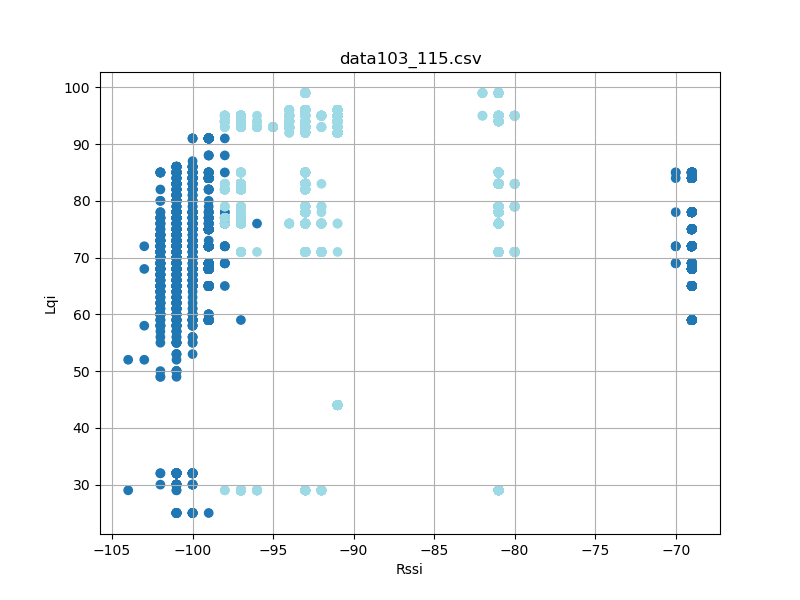

Source data for this figure (header and first rows):
timestamp, rssi, lqi, device_id
'2023-08-26 12:28:33, 028', -101, 25, 103
'2023-08-26 12:28:33, 121', -101, 25, 103
'2023-08-26 12:28:33, 212', -101, 25, 103
'2023-08-26 12:28:33, 308', -100, 25, 103
'2023-08-26 12:28:33, 401', -100, 25, 103
'2023-08-26 12:28:33, 497', -100, 25, 103
'2023-08-26 12:28:33, 589', -101, 25, 103
'2023-08-26 12:28:33, 682', -101, 25, 103
'2023-08-26 12:28:33, 776', -100, 25, 103
'2023-08-26 12:28:33, 870', -100, 25, 103
'2023-08-26 12:28:33, 964', -100, 25, 103
'2023-08-26 12:28:34, 058', -101, 25, 103
'2023-08-26 12:28:34, 150', -101, 25, 103
'2023-08-26 12:28:34, 244', -100, 25, 103
'2023-08-26 12:28:34, 339', -101, 25, 103
'2023-08-26 12:28:34, 433', -101, 25, 103
'2023-08-26 12:28:34, 527', -99, 25, 103
'2023-08-26 12:28:34, 619', -100, 25, 103
'2023-08-26 12:28:34, 713', -101, 25, 103
'2023-08-26 12:28:34, 807', -101, 25, 103
'2023-08-26 12:28:34, 901', -101, 25, 103
'2023-08-26 12:28:35, 089', -101, 77, 103
'2023-08-26 12:28:35, 182', -100, 77, 103
'2023-08-26 12:28:35, 276', -100, 77, 103
'2023-08-26 12:28:35, 370', -101, 77, 103
'2023-08-26 12:28:35, 464', -101, 77, 103
'2023-08-26 12:28:35, 556', -101, 77, 103
'2023-08-26 12:28:35, 651', -100, 77, 103
'2023-08-26 12:28:35, 744', -101, 77, 103
'2023-08-26 12:28:35, 839', -101, 77, 103
'2023-08-26 12:28:35, 932', -101, 77, 103
'2023-08-26 12:28:36, 027', -101, 77, 103
'2023-08-26 12:28:36, 119', -101, 77, 103
'2023-08-26 12:28:36, 214', -100, 77, 103
'2023-08-26 12:28:36, 307', -101, 77, 103
'2023-08-26 12:28:36, 402', -101, 77, 103
'2023-08-26 12:28:36, 496', -101, 77, 103
'2023-08-26 12:28:36, 682', -100, 86, 103
'2023-08-26 12:28:36, 776', -101, 86, 103
'2023-08-26 12:28:36, 871', -100, 86, 103
'2023-08-26 12:28:36, 965', -101, 86, 103
'2023-08-26 12:28:37, 057', -101, 86, 103
'2023-08-26 12:28:37, 152', -101, 86, 103
'2023-08-26 12:28:37, 245', -101, 86, 103
'2023-08-26 12:28:37, 338', -100, 86, 103
'2023-08-26 12:28:37, 431', -101, 86, 103
'2023-08-26 12:28:37, 526', -100, 86, 103
'2023-08-26 12:28:37, 619', -101, 86, 103
'2023-08-26 12:28:37, 713', -101, 86, 103
'2023-08-26 12:28:37, 808', -101, 86, 103
'2023-08-26 12:28:37, 902', -101, 86, 103
'2023-08-26 12:28:37, 994', -100, 86, 103
'2023-08-26 12:28:38, 088', -101, 86, 103
'2023-08-26 12:28:38, 182', -101, 86, 103
'2023-08-26 12:28:38, 277', -101, 86, 103
'2023-08-26 12:28:38, 370', -100, 86, 103
'2023-08-26 12:28:38, 463', -101, 86, 103
'2023-08-26 12:28:38, 557', -101, 86, 103
'2023-08-26 12:28:38, 652', -101, 86, 103
'2023-08-26 12:28:38, 746', -101, 86, 103
... 9,839 more rows
